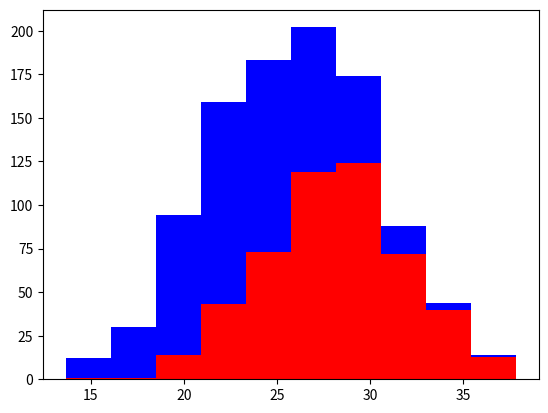

The matplotlib source for this figure:
import numpy as np
import matplotlib.pyplot as plt

labs=500
greyhounds=500

labs_height=24 + 4 * np.random.randn(labs)
greyhounds_height=28+ 4 * np.random.randn(greyhounds)

#visualizee in hostogram

plt.hist([greyhounds_height,labs_height],stacked=True,color=['r','b'])
plt.show()